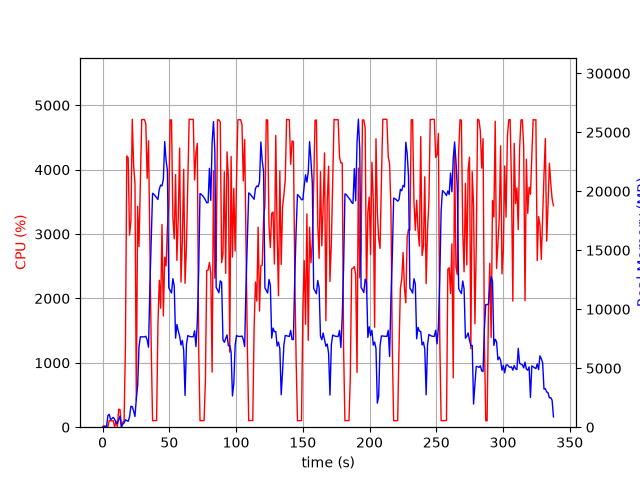

The data file committed next to this chart (first rows):
elapsed_time, nproc, cpu, mem_real, mem_virtual
3.5762786865234375e-05, 1, 0.0, 7.926, 3185
1.006, 2, 23.8, 55.95, 238.7
2.013, 2, 3.0, 63.73, 246
3.019, 2, 8.9, 89.58, 269.7
4.027, 5, 7.9, 986.8, 3094
5.035, 6, 102.1, 1091, 3528
6.044, 3, 99.3, 632, 2085
7.051, 3, 100.2, 739.3, 2181
8.059, 3, 100.2, 834.2, 2293
9.067, 5, 3.0, 672.9, 2629
10.08, 3, 98.0, 382.3, 1747
11.09, 3, 3.0, 327.6, 1696
12.1, 4, 280.1, 616.7, 2369
13.11, 6, 272.2, 951.6, 3202
14.12, 2, 0.0, 34.82, 3310
15.13, 1, 74.2, 254.1, 1333
16.14, 1, 100.0, 364.8, 1461
17.15, 1, 1278, 634.6, 5500
18.18, 1, 4215, 562.1, 5520
19.2, 1, 4184, 494.2, 5544
20.21, 1, 2984, 871.3, 6213
21.24, 1, 3197, 1771, 7493
22.26, 1, 4784, 1748, 7493
23.28, 1, 4066, 1370, 7493
24.29, 1, 3787, 904.5, 8517
25.3, 1, 418.6, 2404, 9609
26.3, 1, 3430, 3521, 11401
27.31, 1, 2806, 6805, 16533
28.34, 1, 3801, 7659, 16533
29.36, 1, 4778, 7659, 16533
30.38, 1, 4778, 7659, 16533
31.4, 1, 4778, 7659, 16533
32.42, 1, 4712, 7710, 16533
33.42, 1, 3865, 7402, 16533
34.44, 1, 4449, 6780, 17488
35.46, 1, 2773, 11892, 24575
36.47, 1, 1244, 15717, 34815
37.47, 1, 101.3, 19833, 34815
38.48, 1, 101.2, 19740, 34815
39.49, 1, 103.3, 19610, 34815
40.5, 1, 103.2, 19454, 34815
41.5, 1, 1604, 19303, 34815
42.51, 1, 2281, 20177, 34815
43.53, 1, 1848, 20525, 47103
44.54, 1, 3149, 20455, 47103
45.56, 1, 1728, 21023, 47103
46.57, 1, 2640, 24208, 47103
47.59, 1, 2505, 22631, 47146
48.61, 1, 3119, 21766, 47158
49.62, 1, 3449, 11814, 47158
50.64, 1, 4774, 11596, 47158
51.66, 1, 4773, 11376, 47158
52.68, 1, 3260, 12594, 47298
53.7, 1, 2926, 11999, 47298
54.71, 1, 3924, 7553, 47298
55.72, 1, 2590, 8704, 47298
56.73, 1, 3265, 8155, 47298
57.75, 1, 4336, 7724, 47298
58.77, 1, 2255, 6963, 47298
59.78, 1, 2885, 7357, 47298
... 274 more rows
